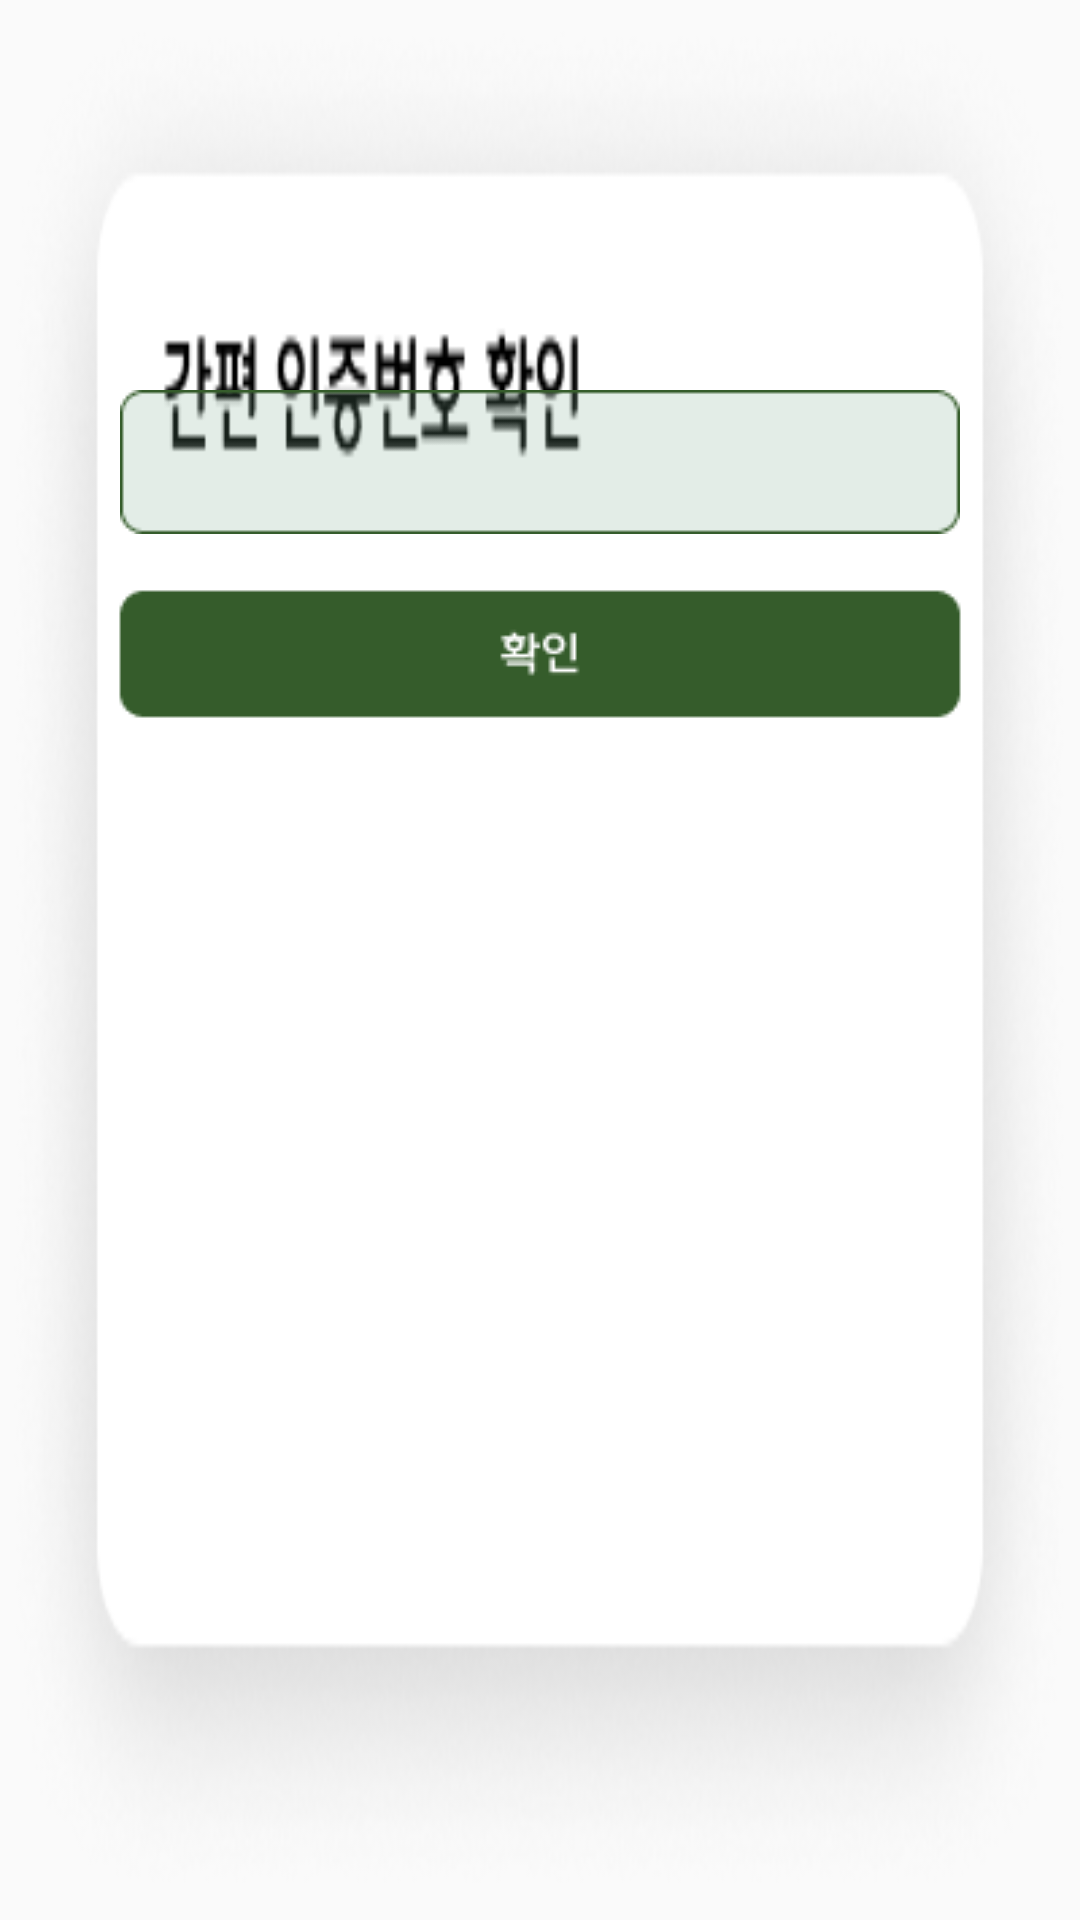

The Android layout XML behind this screen, and the referenced resources:
<!-- AndroidManifest.xml: application theme Theme.MyApplication -->
<!-- res/layout/safe_dialog.xml -->
<?xml version="1.0" encoding="utf-8"?>
<LinearLayout xmlns:android="http://schemas.android.com/apk/res/android"
    android:layout_width="match_parent"
    android:layout_height="300dp"
    android:orientation="vertical"
    android:layout_gravity="center"
    android:background="@drawable/safenum_dialog" >

    <EditText
        android:id="@+id/safeEdit"
        android:layout_width="wrap_content"
        android:layout_height="wrap_content"
        android:layout_marginTop="130dp"
        android:layout_gravity="center"
        android:background="@drawable/safe_edit" />

    <TextView
        android:id="@+id/safeYes"
        android:layout_width="wrap_content"
        android:layout_height="wrap_content"
        android:layout_marginTop="3dp"
        android:layout_gravity="center"
        android:background="@drawable/yes" />

</LinearLayout>
<!-- resources referenced by this layout -->
<resources>
  <!-- drawable safe_edit: png bitmap (drawable, 792 bytes) -->
  <!-- drawable safenum_dialog: png bitmap (drawable, 42204 bytes) -->
  <!-- drawable yes: png bitmap (drawable, 1261 bytes) -->
  <style name="Theme.MyApplication" parent="Theme.AppCompat.Light.NoActionBar">
          
          
          <item name="colorPrimary">@color/main_green_160</item>
          
          <item name="colorPrimaryVariant">@color/main_green_160</item>
          
          <item name="colorOnPrimary">@color/white</item>
          
          
          <item name="colorSecondary">@color/teal_200</item>
          <item name="colorSecondaryVariant">@color/teal_700</item>
          <item name="colorOnSecondary">@color/black</item>
          
          <item name="android:statusBarColor" tools:targetApi="l">?attr/colorPrimaryVariant</item>
          
      </style>
  <color name="main_green_160">#75A488</color>
  <color name="white">#FFFFFFFF</color>
  <color name="teal_200">#FF03DAC5</color>
  <color name="teal_700">#FF018786</color>
  <color name="black">#FF000000</color>
</resources>
